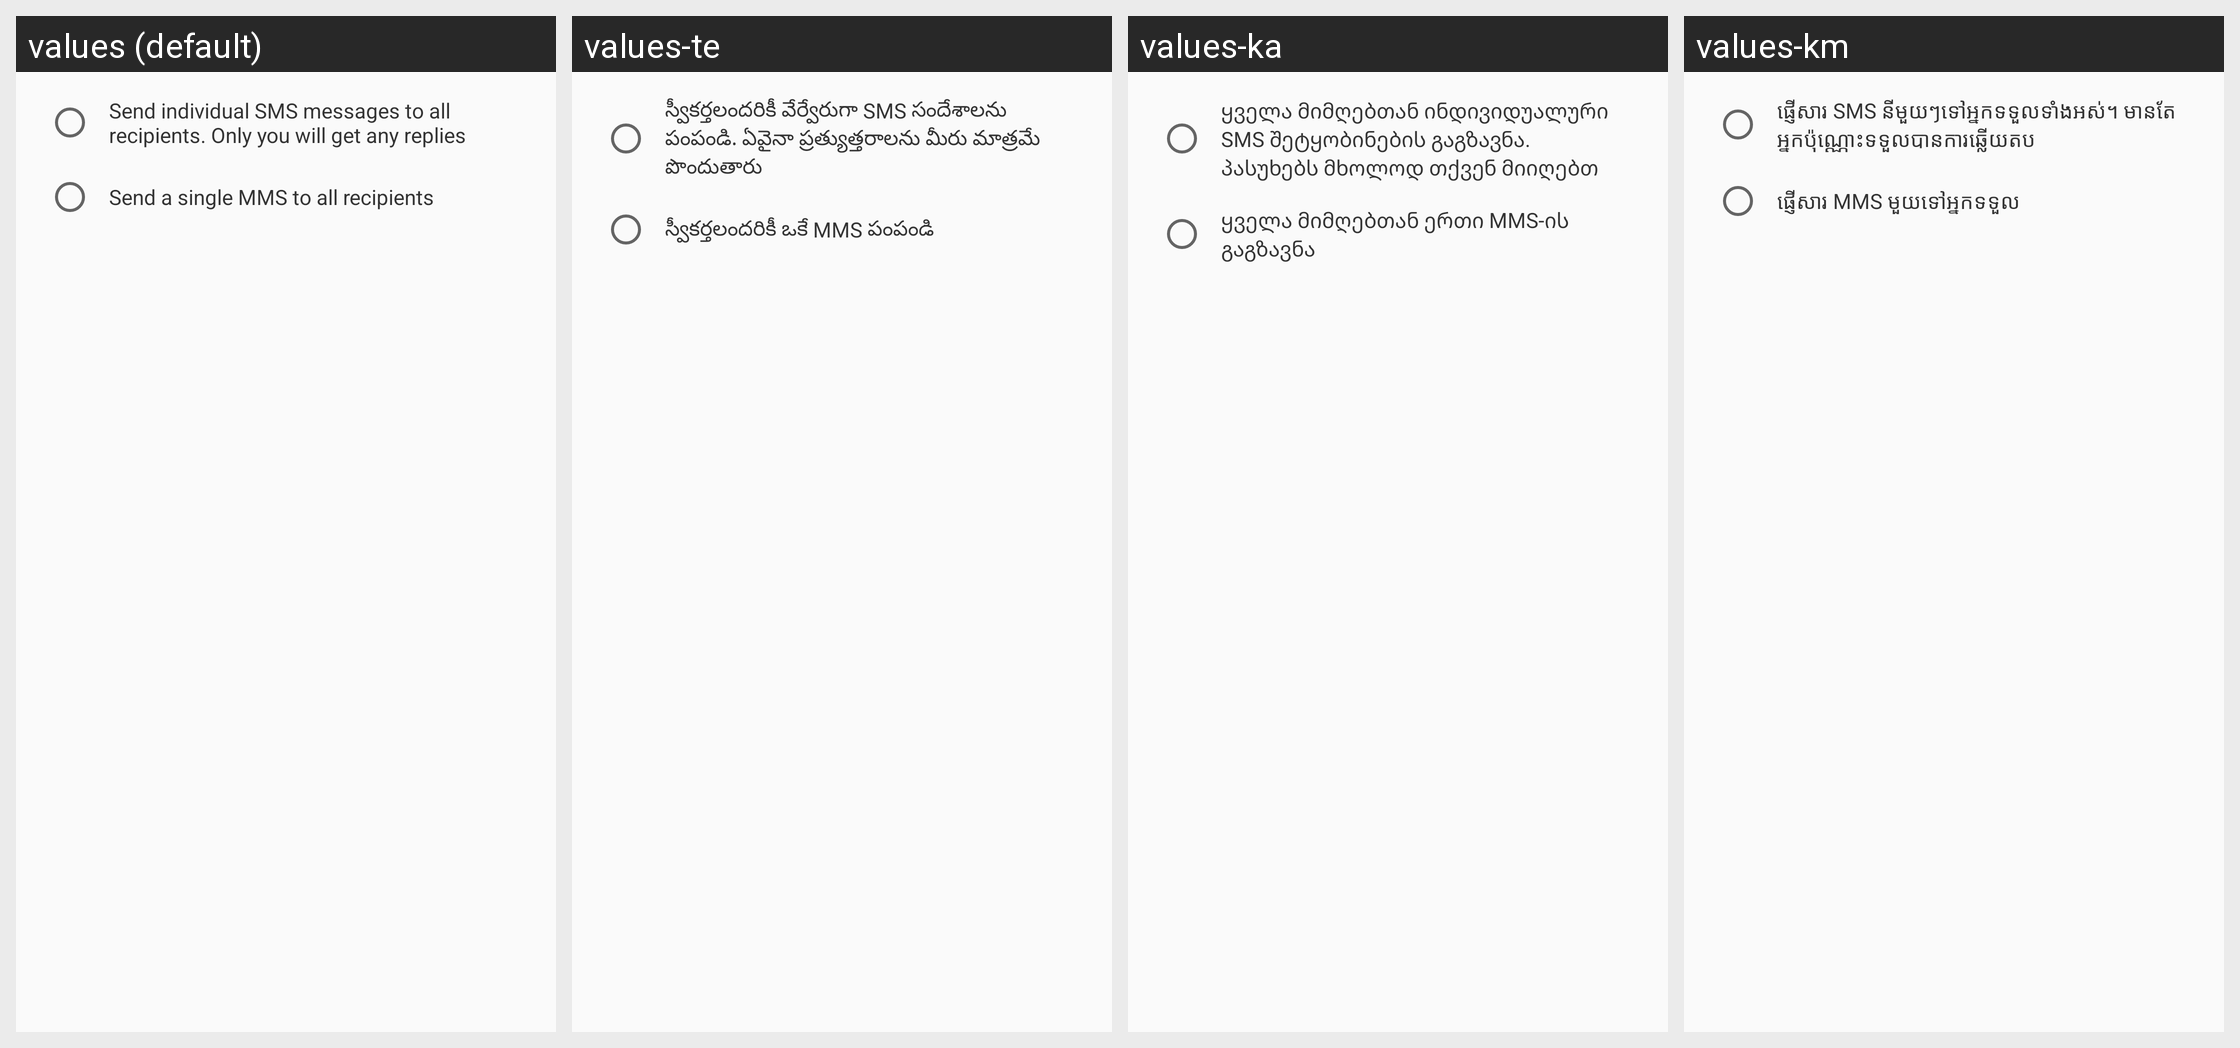

Strings drawn on this Android screen and how each of the app's shown locales translates them:
Android screen res/layout/group_mms_setting_dialog.xml rendered under 4 locales, left to right: values (default), values-te, values-ka, values-km. Device: Nexus 5 (rendered at 1080×1920; each locale shown at half size, 540×960, under a caption strip naming it); theme BugleTheme.
Other locales in the repository, not shown: values-af, values-am, values-ar, values-az, values-az-rAZ, values-bg, values-bn, values-bn-rBD, values-ca, values-cs, values-da, values-de, values-el, values-en-rAU, values-en-rGB, values-en-rIN, values-es, values-es-rUS, values-et, values-eu, values-fa, values-fi, values-fr, values-fr-rCA, values-gl, values-gl-rES, values-gu, values-hi, values-hr, values-hu, values-hy, values-in, values-is, values-is-rIS, values-it, values-iw, values-ja, values-kk, values-kk-rKZ, values-kn, values-ko, values-ky, values-lo, values-lo-rLA, values-lt, values-lv, values-mk, values-mk-rMK, values-ml, values-ml-rIN, values-mn, values-mn-rMN, values-mr, values-mr-rIN, values-ms, values-ms-rMY, values-my, values-nb, values-ne, values-nl, values-pa, values-pl, values-pt, values-pt-rPT, values-ro, values-ru, values-si, values-sk, values-sl, values-sq, values-sq-rAL, values-sr, values-sv, values-sw, values-ta, values-th, values-tl, values-tr, values-uk, values-ur, values-uz, values-vi, values-zh-rCN, values-zh-rHK, values-zh-rTW, values-zu.
Strings drawn on this screen, with the default value and each locale's value (text and hints the layout hard-codes, and strings that could not be matched under every locale, appear in the picture but are not listed):

disable_group_mms
  values: Send individual SMS messages to all recipients. Only you will get any replies
  values-te: స్వీకర్తలందరికీ వేర్వేరుగా SMS సందేశాలను పంపండి. ఏవైనా ప్రత్యుత్తరాలను మీరు మాత్రమే పొందుతారు
  values-ka: ყველა მიმღებთან ინდივიდუალური SMS შეტყობინების გაგზავნა. პასუხებს მხოლოდ თქვენ მიიღებთ
  values-km: ផ្ញើ​សារ SMS នីមួយៗ​ទៅ​អ្នក​ទទួល​ទាំង​អស់។ មាន​តែ​អ្នក​ប៉ុណ្ណោះ​​ទទួល​បាន​ការ​ឆ្លើយតប

enable_group_mms
  values: Send a single MMS to all recipients
  values-te: స్వీకర్తలందరికీ ఒకే MMS పంపండి
  values-ka: ყველა მიმღებთან ერთი MMS-ის გაგზავნა
  values-km: ផ្ញើ​សារ MMS មួយ​ទៅ​អ្នក​ទទួល
